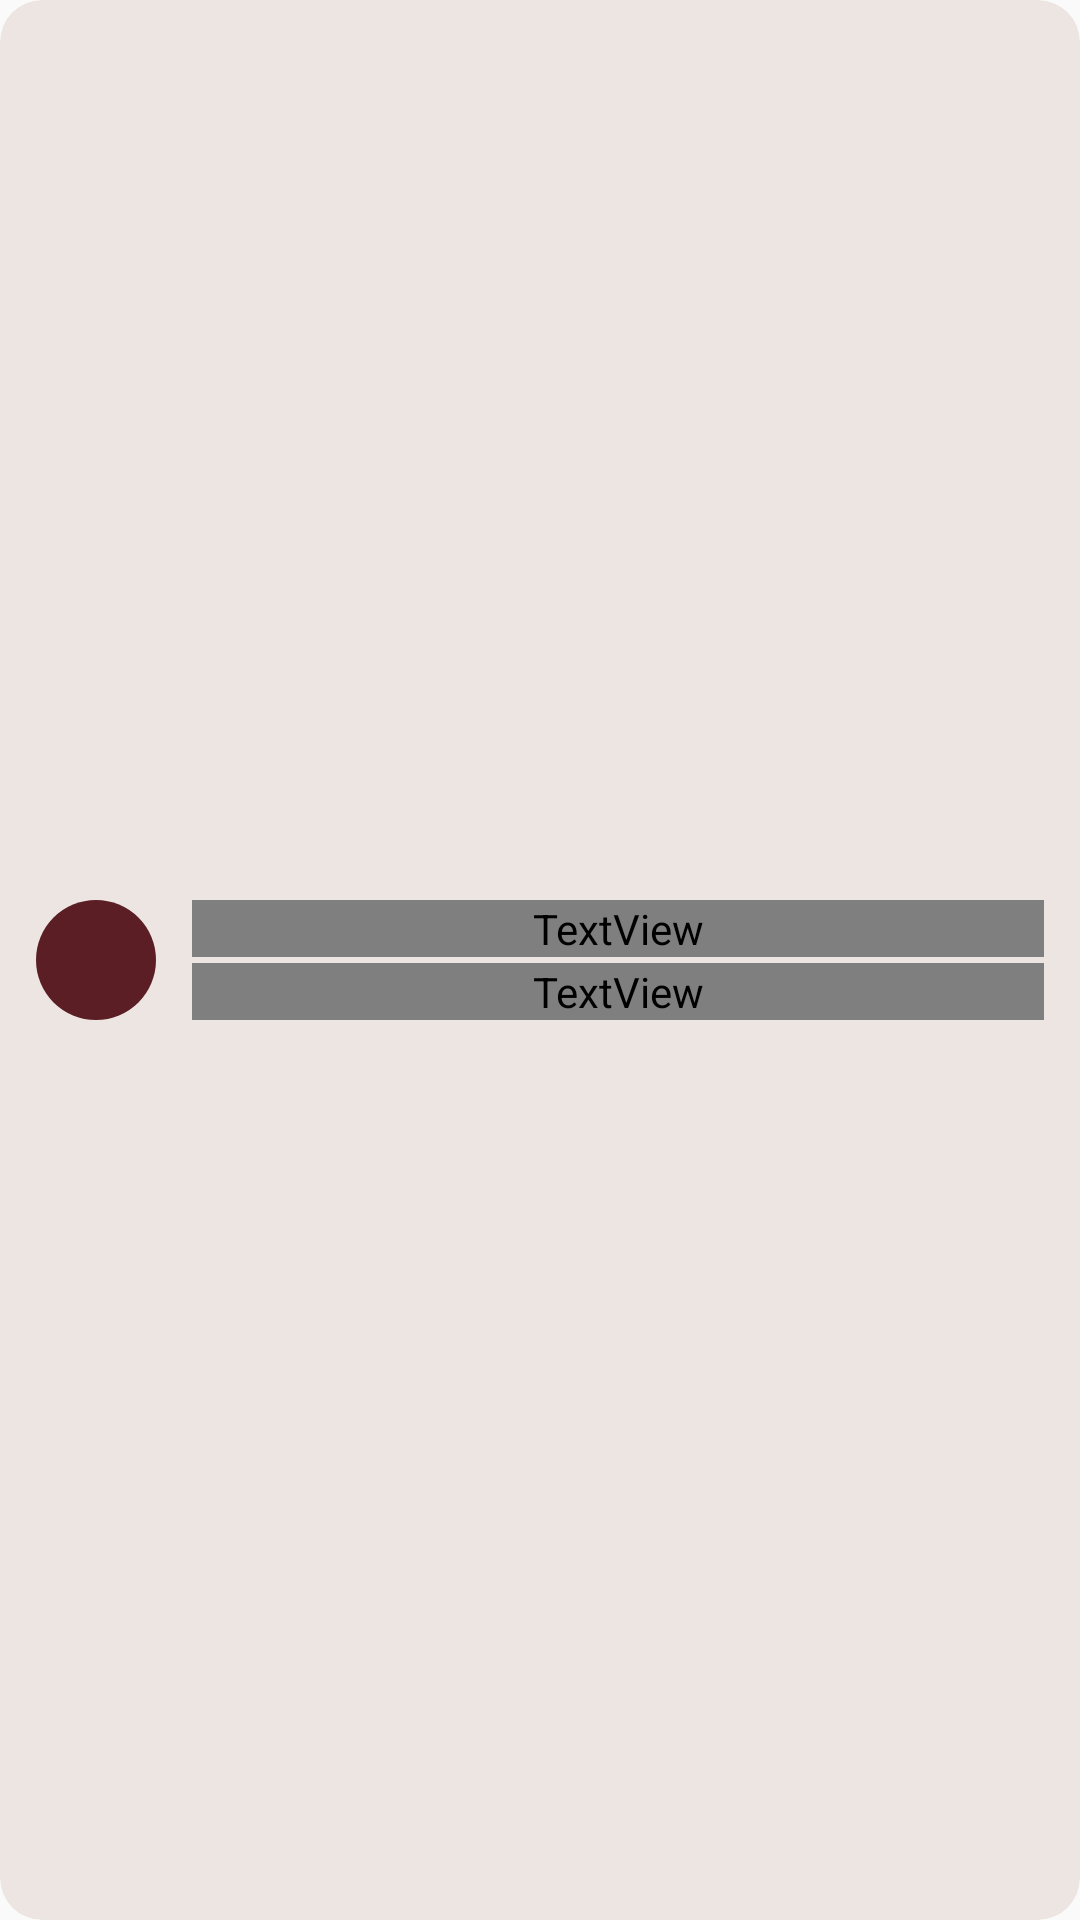

Layout XML and referenced resources for this Android screen:
<!-- AndroidManifest.xml: application theme Theme.CetisAsiste -->
<!-- res/layout/comun_item_lista.xml -->
<?xml version="1.0" encoding="utf-8"?>
<LinearLayout xmlns:android="http://schemas.android.com/apk/res/android"
    xmlns:tools="http://schemas.android.com/tools"
    android:layout_width="match_parent"
    android:layout_height="wrap_content"
    android:layout_marginTop="@dimen/cetis_space_8"
    android:background="@drawable/shape_tarjeta"
    android:clipToOutline="true"
    android:foreground="?android:attr/selectableItemBackground"
    android:gravity="center_vertical"
    android:orientation="horizontal"
    android:padding="@dimen/cetis_space_12">

    <FrameLayout
        android:id="@+id/circulo"
        style="@style/Cetis.Circulo">

        <ImageView
            android:id="@+id/img_icono"
            style="@style/Cetis.Circulo.Icono"
            android:layout_width="20dp"
            android:layout_height="20dp"
            tools:src="@drawable/ic_calendar_event" />
    </FrameLayout>

    <LinearLayout
        android:layout_width="0dp"
        android:layout_height="wrap_content"
        android:layout_marginStart="@dimen/cetis_space_12"
        android:layout_weight="1"
        android:orientation="vertical">

        <TextView
            android:id="@+id/txt_titulo"
            style="@style/Cetis.Texto.Cuerpo"
            android:layout_width="match_parent"
            android:layout_height="wrap_content"
            tools:text="{renglon.titulo}" />

        <TextView
            android:id="@+id/txt_detalle"
            style="@style/Cetis.Texto.SubtituloTarjeta"
            android:layout_width="match_parent"
            android:layout_height="wrap_content"
            android:layout_marginTop="2dp"
            tools:text="{renglon.detalle}" />
    </LinearLayout>

    <ImageView
        android:id="@+id/img_flecha"
        style="@style/Cetis.Opcion.Flecha"
        android:layout_marginStart="@dimen/cetis_space_12"
        android:visibility="gone"
        tools:visibility="visible" />
</LinearLayout>
<!-- resources referenced by this layout -->
<resources>
  <dimen name="cetis_space_12">12dp</dimen>
  <dimen name="cetis_space_8">8dp</dimen>
  <!-- drawable ic_calendar_event (drawable) -->
  <vector xmlns:android="http://schemas.android.com/apk/res/android"
      android:width="20dp"
      android:height="20dp"
      android:viewportWidth="20"
      android:viewportHeight="20">
      <path android:pathData="M15.4167 3.75H4.58333C3.43274 3.75 2.5 4.68274 2.5 5.83333V15.4167C2.5 16.5673 3.43274 17.5 4.58333 17.5H15.4167C16.5673 17.5 17.5 16.5673 17.5 15.4167V5.83333C17.5 4.68274 16.5673 3.75 15.4167 3.75Z" android:strokeColor="#FFFFFF" android:strokeWidth="2" android:strokeLineCap="round" android:strokeLineJoin="round"/>
      <path android:pathData="M2.5 7.91667H17.5M6.66667 2.08333V5.41667M13.3333 2.08333V5.41667M6.66667 11.6667H6.675M10 11.6667H10.0083M13.3333 11.6667H13.3417M6.66667 14.5833H6.675M10 14.5833H10.0083" android:strokeColor="#FFFFFF" android:strokeWidth="2" android:strokeLineCap="round" android:strokeLineJoin="round"/>
  </vector>
  <!-- drawable shape_tarjeta (drawable) -->
  <?xml version="1.0" encoding="utf-8"?>
  <shape xmlns:android="http://schemas.android.com/apk/res/android" android:shape="rectangle">
      <solid android:color="@color/cetis_surface_card" />
      <corners android:radius="@dimen/cetis_radius_md" />
  </shape>
  <style name="Cetis.Circulo">
          <item name="android:layout_width">40dp</item>
          <item name="android:layout_height">40dp</item>
          <item name="android:background">@drawable/shape_circulo_brand</item>
      </style>
  <style name="Cetis.Circulo.Icono">
          <item name="android:layout_width">22dp</item>
          <item name="android:layout_height">22dp</item>
          <item name="android:layout_gravity">center</item>
          <item name="android:background">@null</item>
          <item name="android:importantForAccessibility">no</item>
      </style>
  <style name="Cetis.Opcion.Flecha" parent="Cetis">
          <item name="android:layout_width">16dp</item>
          <item name="android:layout_height">16dp</item>
          <item name="android:importantForAccessibility">no</item>
          <item name="android:src">@drawable/ic_chevron_right_dark</item>
      </style>
  <style name="Cetis.Texto.Cuerpo">
          <item name="android:fontFamily">@font/plus_jakarta_sans_regular</item>
          <item name="android:textSize">14sp</item>
          <item name="android:lineHeight" tools:targetApi="28">20sp</item>
      </style>
  <style name="Cetis.Texto.SubtituloTarjeta">
          <item name="android:fontFamily">@font/plus_jakarta_sans_regular</item>
          <item name="android:textSize">11.5sp</item>
          <item name="android:lineHeight" tools:targetApi="28">15sp</item>
          <item name="android:textColor">@color/cetis_text_secondary</item>
      </style>
  <style name="Theme.CetisAsiste" parent="android:Theme.Material.Light.NoActionBar" />
  <color name="cetis_surface_card">#EDE5E1</color>
  <dimen name="cetis_radius_md">14dp</dimen>
  <!-- drawable shape_circulo_brand (drawable) -->
  <?xml version="1.0" encoding="utf-8"?>
  <shape xmlns:android="http://schemas.android.com/apk/res/android" android:shape="oval">
      <solid android:color="@color/cetis_brand_800" />
  </shape>
  <style name="Cetis" />
  <!-- drawable ic_chevron_right_dark (drawable) -->
  <vector xmlns:android="http://schemas.android.com/apk/res/android"
      android:width="24dp"
      android:height="24dp"
      android:viewportWidth="24"
      android:viewportHeight="24">
      <path android:pathData="M9 5L16 12L9 19" android:strokeColor="#461419" android:strokeWidth="2.4" android:strokeLineCap="round" android:strokeLineJoin="round"/>
  </vector>
  <color name="cetis_text_secondary">#6F5B5B</color>
  <color name="cetis_brand_800">#5A1E24</color>
</resources>
